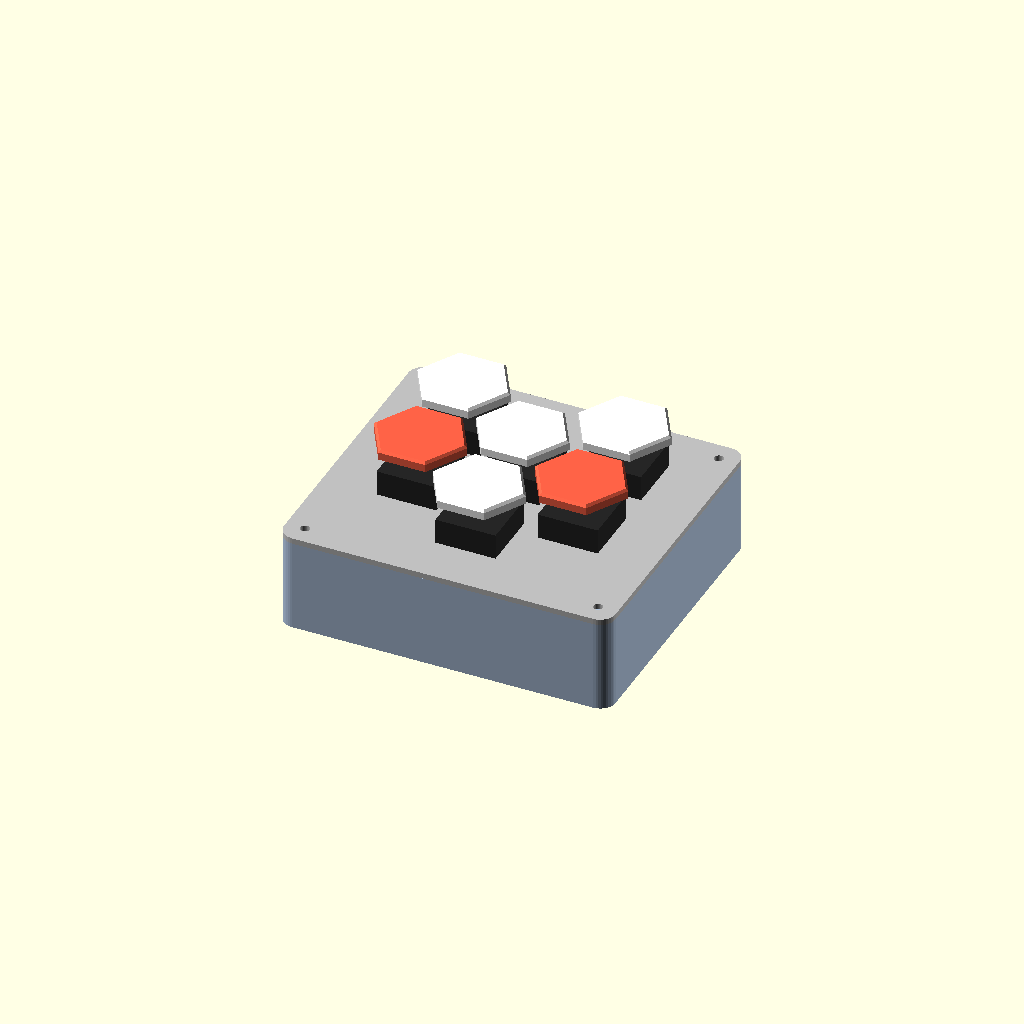
Cell 1: rendered with the file's own defaults.
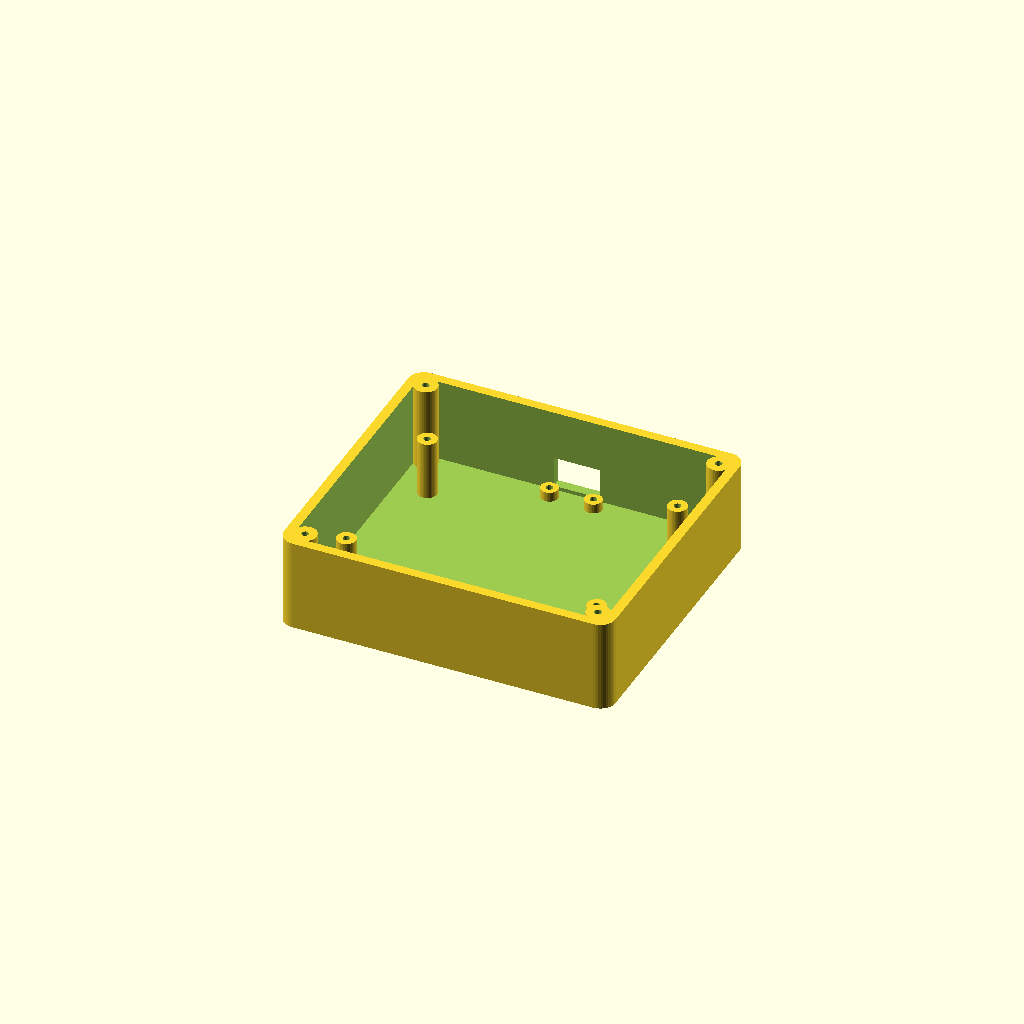
Cell 2: the same model with part = "case".
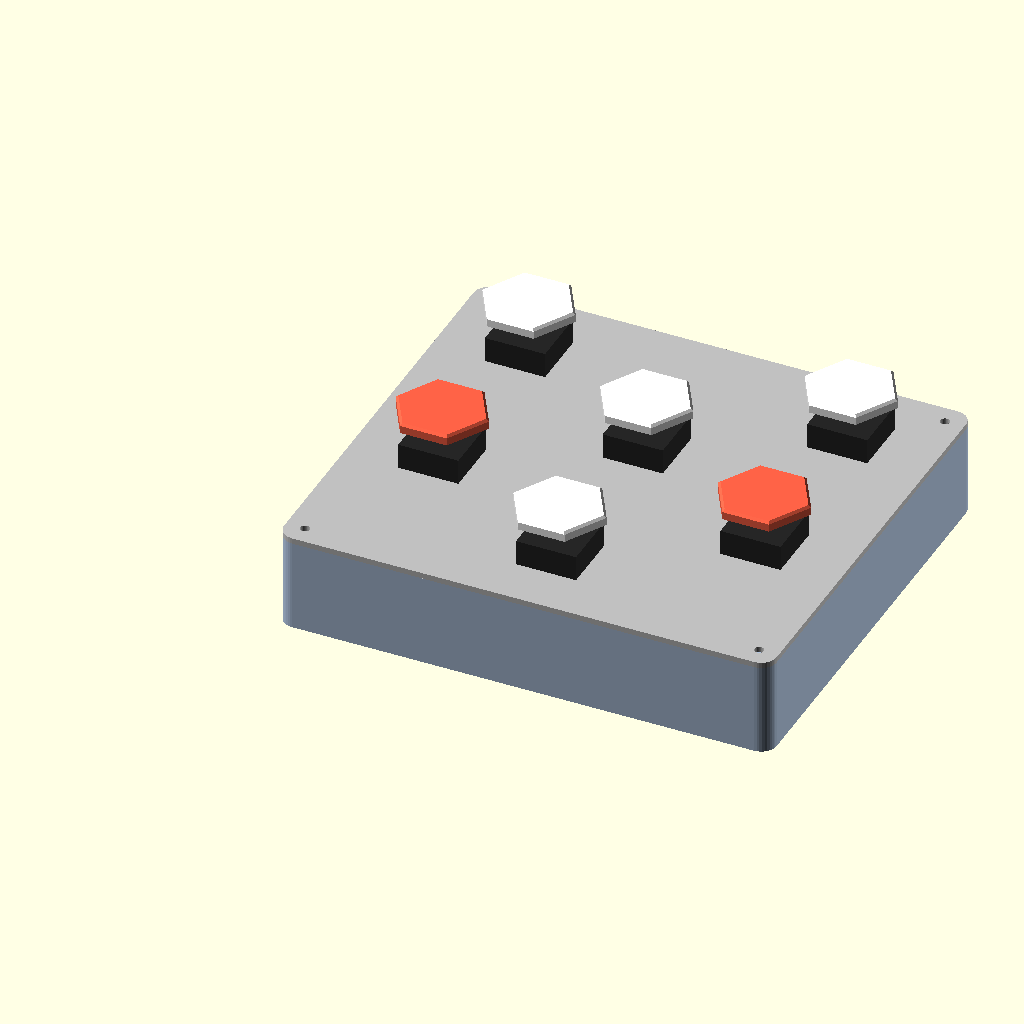
Cell 3 — pitch set to 48.3, the other parameters unchanged.
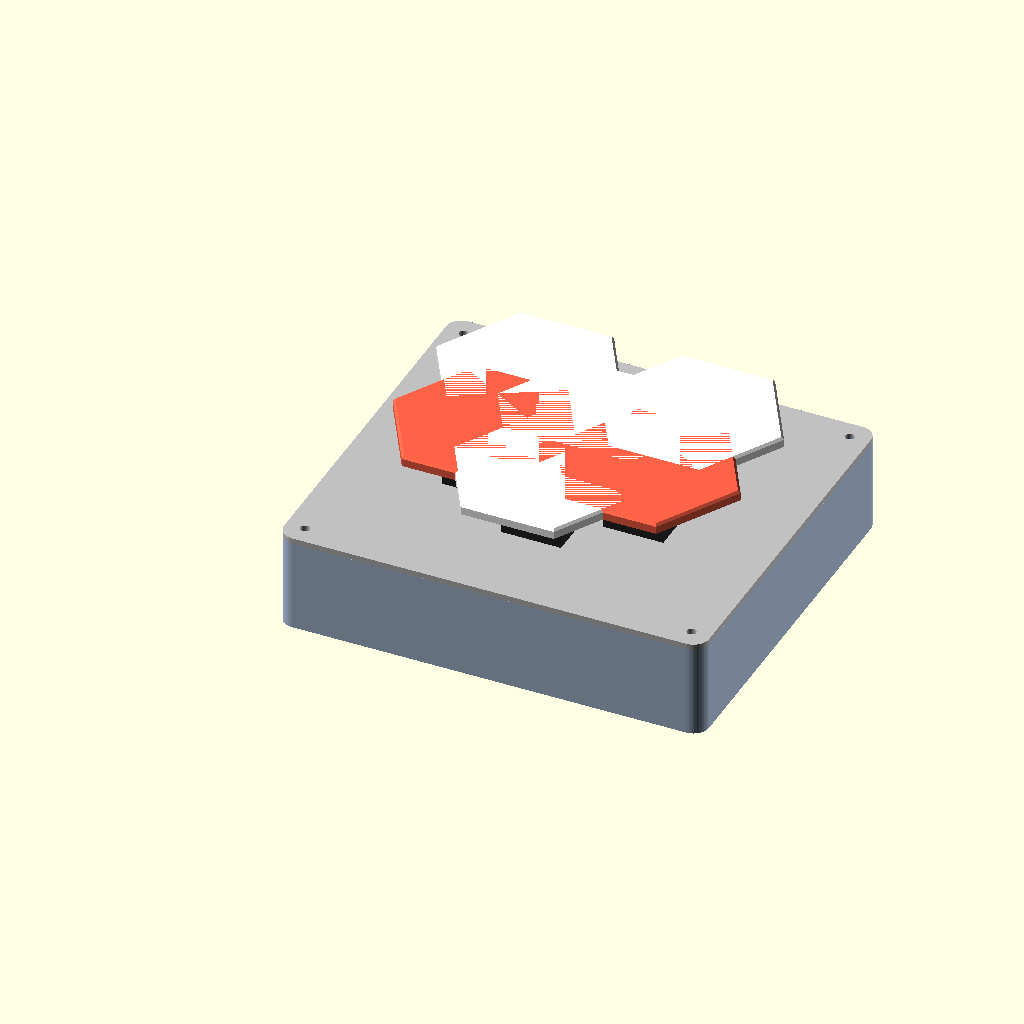
Cell 4: the same model with key_flat = 42.
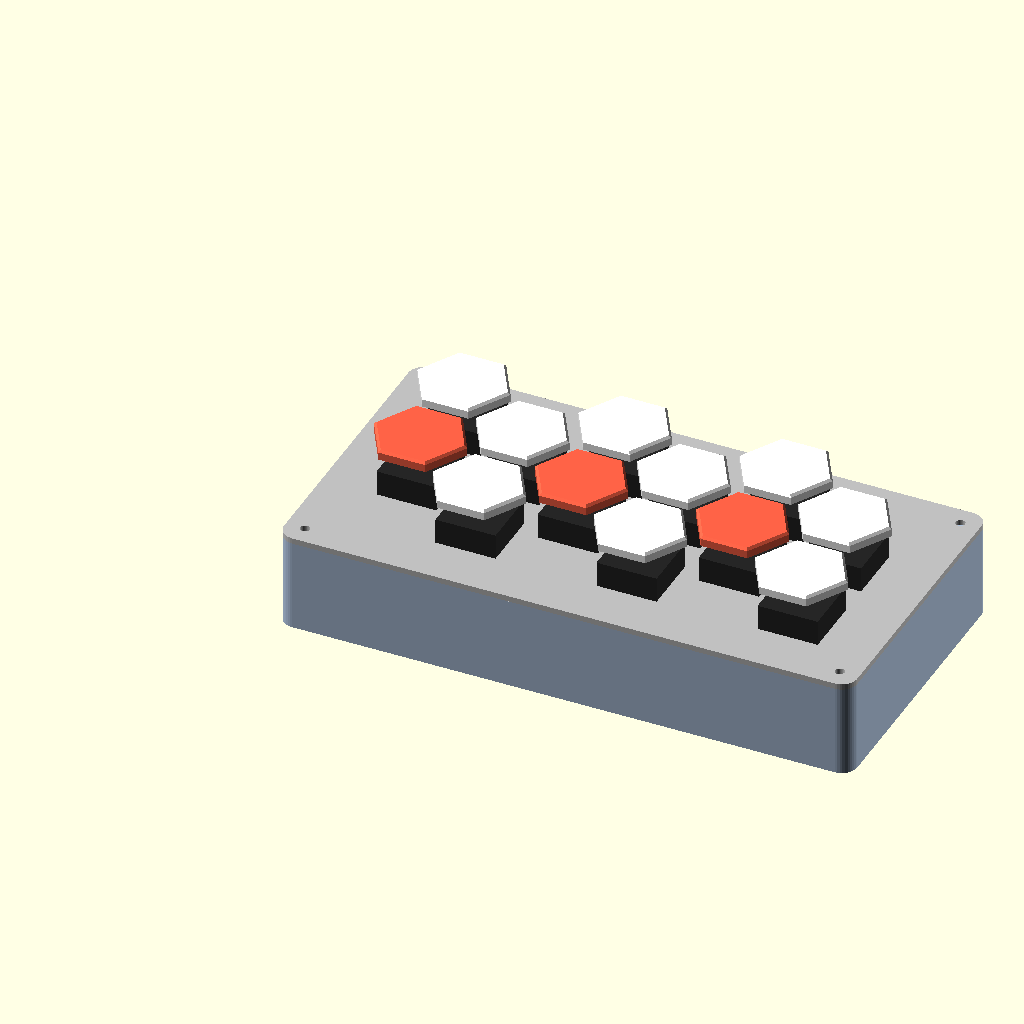
Cell 5: the same model with cols = 6.
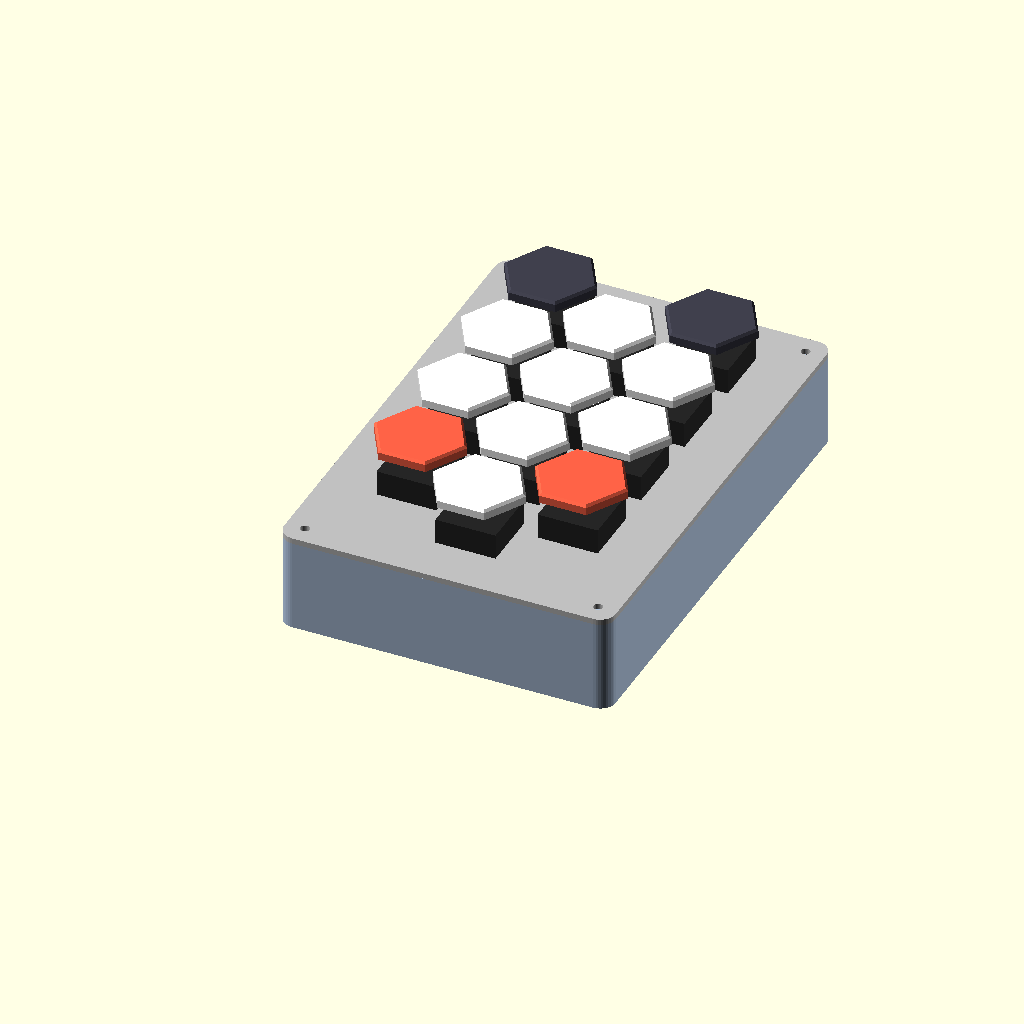
Cell 6: keys_per_col = 4 (everything else at default).
All cells are drawn from one camera (rotation 55°, 0°, 25°, orthographic, colour scheme Cornfield), so only the parameter changes between them.
OpenSCAD source file hardware/hex_prototype_6key.scad:
// =====================================================================
//  DIY Hex MIDI Controller - 6-KEY PROTOTYPE
//
//  Same key geometry as the full Lumatone-size build
//  (hex_midi_controller.scad): 24.15 mm key spacing, 21 mm flat-top
//  hex keys, Moyu Yurui HE (Hall-effect, MX-style) switches on a
//  1.5 mm plate.
//
//  6 keys = 3 columns x 2 keys, so you can try the vertical neighbour
//  and both diagonal neighbours of a key.
//
//  No custom PCB: the switches only carry a magnet, so a 70 x 50 mm
//  perfboard sits under the plate with one linear Hall sensor centred
//  under each switch (3 wires each: 3.3 V, GND, signal) and one
//  74HC4051 multiplexer feeding a single Pico ADC pin. Through-hole
//  SS49E sensors lie flat, branded face up, legs bent through the board:
//    Sensor 0..5 -> 74HC4051 Y0..Y5, S0..S2 -> GP0..GP2,
//    E -> GND, Z -> GP26 (ADC0)
//    Key order: column 0 bottom, column 0 top, column 1 bottom, ...
//  The console prints each sensor position on the perfboard.
//
//  Also includes two small test prints for the values marked VERIFY
//  in the full model: plate cutout size and keycap stem fit.
//
//  Usage: Window > Customizer, pick a part, F6, File > Export > STL.
//    openscad -D 'part="case"' -o proto_case.stl hex_prototype_6key.scad
// =====================================================================

/* [Part to render] */
part = "assembly"; // [assembly, case, plate, keycap, keycap_set, plate_test, stem_test]

/* [Keys - same as the full build] */
pitch = 24.15;      // Lumatone key spacing
key_flat = 21;      // Lumatone key width across flats
cols = 3;
keys_per_col = 2;

/* [Switch plate] */
plate_t = 1.5;
switch_cut = 14.0;  // MX standard, VERIFY with plate_test
plate_margin = 10;  // plate beyond the keycap edges

/* [Case] */
wall_t = 2.5;
floor_t = 2;
case_h = 24;        // top of the walls = underside of the plate (room for the perfboard + mux under it)
corner_r = 4;
boss_d = 6;
boss_inset = 5;     // screw centre from the outer corner
screw_pilot_d = 1.8;   // M2 self-tapping
screw_clear_d = 2.4;
usb_w = 12;
usb_h = 8;
pico_standoff_h = 2.5;
foot_d = 8;         // recesses for stick-on rubber feet (8 mm)
foot_depth = 1;
foot_inset = 9;

/* [Sensor board] */
board_w = 70;           // standard 70 x 50 mm perfboard
board_d = 50;
board_t = 1.6;
board_hole_inset = 2.5; // corner hole centres from the board edges, VERIFY on your board
pcb_to_plate = 3.5;     // switch bottom to plate underside, same as the full build. VERIFY
// Through-hole sensor (SS49E, flat TO-92S) lying flat on the board, face up:
// the board sits this much lower so the switch rests on the sensor, not on the board
sensor_h = 1.6;

/* [Switch - Moyu Yurui HE, MX-style] */
housing_h = 6.6;    // top housing above the plate top, VERIFY
stem_rise = 3.6;    // stem slider top above the housing top at rest, VERIFY

/* [Keycap] */
cap_h = 2.6;
cap_chamfer = 0.6;
cap_boss_d = 5.6;
cap_boss_h = 2.0;
cross_l = 4.0;      // MX stem cross, VERIFY on the real switch
cross_w = 1.2;
cross_depth = 3.8;
stem_tol = 0.15;    // VERIFY with stem_test

/* [Test prints] */
cut_sizes = [13.8, 13.9, 14.0, 14.1, 14.2];
stem_tols = [0.05, 0.10, 0.15, 0.20];

/* [Hidden] */
$fn = 40;
eps = 0.01;
colsp = pitch * sqrt(3) / 2;            // 20.91 mm between columns
key_corner_r = key_flat / sqrt(3);       // 12.12 mm (24.2 mm across corners)

// ---------------------------------------------------------------------
// Key positions (flat-top hex lattice, odd columns half a key lower)
// ---------------------------------------------------------------------
function raw_xy(c, k) = [c * colsp, k * pitch - (c % 2) * pitch / 2];
raw = [for (c = [0 : cols - 1], k = [0 : keys_per_col - 1]) raw_xy(c, k)];
rxs = [for (p = raw) p[0]];
rys = [for (p = raw) p[1]];

// outer size: key centres + keycap half size + margin
size_x = max(rxs) - min(rxs) + 2 * (key_corner_r + plate_margin);
size_y = max(rys) - min(rys) + 2 * (key_flat / 2 + plate_margin);
key_off = [key_corner_r + plate_margin - min(rxs), key_flat / 2 + plate_margin - min(rys)];

function key_xy(c, k) = raw_xy(c, k) + key_off;
keys = [for (c = [0 : cols - 1], k = [0 : keys_per_col - 1]) [c, k]];

bosses = [for (x = [boss_inset, size_x - boss_inset], y = [boss_inset, size_y - boss_inset]) [x, y]];

// Perfboard centred under the keys, resting on 4 posts
board_c = [size_x / 2, size_y / 2];
board_z = case_h - pcb_to_plate - sensor_h - board_t;   // underside of the board
board_holes = [for (x = [-1, 1], y = [-1, 1])
    board_c + [x * (board_w / 2 - board_hole_inset), y * (board_d / 2 - board_hole_inset)]];

// Pico (21 x 51 mm) along y, USB end at the back wall
pico_c = [size_x / 2, size_y - wall_t - 1 - 25.5];
pico_holes = [[-5.7, -23.5], [5.7, -23.5], [-5.7, 23.5], [5.7, 23.5]];

// 12-TET colours for the preview (up = +2 semitones, up-right = -5),
// same mapping as the full model
function lattice_m(c, k) = k - (c % 2) * 0.5 - c / 2;
function pc(c, k) = ((2 * round(lattice_m(c, k)) - 5 * c) % 12 + 12) % 12;
function key_colour(c, k) =
    pc(c, k) == 0 ? "tomato" :
    len(search(pc(c, k), [0, 2, 4, 5, 7, 9, 11])) > 0 ? "white" : [0.25, 0.25, 0.3];

// ---------------------------------------------------------------------
// 2D helpers
// ---------------------------------------------------------------------
module outline(inset = 0) {
    translate([inset, inset])
        offset(r = max(corner_r - inset, 0.5)) offset(delta = -max(corner_r - inset, 0.5))
            square([size_x - 2 * inset, size_y - 2 * inset]);
}
module hex2d(flat) {             // flat-top hexagon
    circle(d = flat / cos(30), $fn = 6);
}

// ---------------------------------------------------------------------
// Parts
// ---------------------------------------------------------------------
module plate() {
    linear_extrude(plate_t) difference() {
        outline();
        for (kk = keys) translate(key_xy(kk[0], kk[1])) square(switch_cut, center = true);
        for (b = bosses) translate(b) circle(d = screw_clear_d);
    }
}

module case_shell() {
    difference() {
        union() {
            difference() {
                linear_extrude(case_h) outline();
                translate([0, 0, floor_t]) linear_extrude(case_h) outline(wall_t);
            }
            // corner bosses, merged into the walls
            intersection() {
                linear_extrude(case_h) outline();
                for (b = bosses) translate(b) cylinder(d = boss_d, h = case_h);
            }
            for (h = pico_holes)
                translate(pico_c + h) cylinder(d = 4.5, h = floor_t + pico_standoff_h);
            for (h = board_holes)
                translate(h) cylinder(d = 5, h = board_z);
        }
        for (h = board_holes) translate([h[0], h[1], board_z - 8]) cylinder(d = screw_pilot_d, h = 9);
        for (b = bosses) translate([b[0], b[1], case_h - 8]) cylinder(d = screw_pilot_d, h = 9);
        for (h = pico_holes) translate([pico_c[0] + h[0], pico_c[1] + h[1], floor_t]) cylinder(d = 1.8, h = 10);
        // USB opening for the Pico, back wall
        translate([pico_c[0] - usb_w / 2, size_y - wall_t - 1, floor_t + pico_standoff_h - 1.5])
            cube([usb_w, wall_t + 2, usb_h]);
        // rubber feet recesses
        for (x = [foot_inset, size_x - foot_inset], y = [foot_inset, size_y - foot_inset])
            translate([x, y, -1]) cylinder(d = foot_d, h = foot_depth + 1);
    }
}

module keycap(tol = stem_tol) {
    hull() {
        linear_extrude(eps) hex2d(key_flat);
        translate([0, 0, cap_h - cap_chamfer]) linear_extrude(eps) hex2d(key_flat);
        translate([0, 0, cap_h - eps]) linear_extrude(eps) hex2d(key_flat - 2 * cap_chamfer);
    }
    // MX cross socket in a tube under the cap
    difference() {
        translate([0, 0, -cap_boss_h]) cylinder(d = cap_boss_d, h = cap_boss_h + eps);
        translate([0, 0, -cap_boss_h - eps]) linear_extrude(cross_depth + eps) mx_cross_2d(tol);
    }
}
module mx_cross_2d(tol) {
    square([cross_l + tol, cross_w + tol], center = true);
    square([cross_w + tol, cross_l + tol], center = true);
}

// 6 caps, upside down (top face on the bed)
module keycap_set() {
    for (i = [0 : 2], j = [0 : 1])
        translate([i * (key_flat / cos(30) + 3), j * (key_flat + 4), cap_h])
            rotate([180, 0, 0]) keycap();
}

// Strip with 5 cutout sizes. Notches on the front edge = position 1..5
// (13.8, 13.9, 14.0, 14.1, 14.2). Use the size where a switch clips in firmly.
module plate_test() {
    n = len(cut_sizes);
    w = 20;
    linear_extrude(plate_t) difference() {
        square([n * w, 24]);
        for (i = [0 : n - 1]) {
            translate([i * w + w / 2, 13]) square(cut_sizes[i], center = true);
            for (d = [0 : i]) translate([i * w + 3 + d * 2.5, 0]) circle(d = 1.4);
        }
    }
}

// 4 caps with stem_tol 0.05 / 0.10 / 0.15 / 0.20. Number of side notches = 1..4.
// Use the one that holds firmly without cracking.
module stem_test() {
    for (i = [0 : len(stem_tols) - 1])
        translate([i * (key_flat / cos(30) + 3), 0, cap_h])
            rotate([180, 0, 0]) difference() {
                keycap(stem_tols[i]);
                for (d = [0 : i])
                    translate([-key_flat / cos(30) / 2 + 3.5 + d * 2, -key_flat / 2, cap_h / 2]) cube([1, 1.2, cap_h + 1], center = true);
            }
}

// ---------------------------------------------------------------------
// Preview
// ---------------------------------------------------------------------
module assembly() {
    color("lightsteelblue") case_shell();
    color("green") translate([pico_c[0] - 10.5, pico_c[1] - 25.5, floor_t + pico_standoff_h]) cube([21, 51, 1]);
    color("silver") translate([0, 0, case_h]) plate();
    color("tan") translate([board_c[0] - board_w / 2, board_c[1] - board_d / 2, board_z]) cube([board_w, board_d, board_t]);
    for (kk = keys) translate([key_xy(kk[0], kk[1])[0], key_xy(kk[0], kk[1])[1], case_h]) {
        color([0.15, 0.15, 0.15]) {
            translate([0, 0, -pcb_to_plate]) linear_extrude(pcb_to_plate + plate_t) square(switch_cut - 0.2, center = true);
            translate([0, 0, plate_t]) linear_extrude(housing_h) square(15.6, center = true);
        }
        color("orangered") translate([0, 0, plate_t + housing_h]) linear_extrude(stem_rise) mx_cross_2d(0);
        color(key_colour(kk[0], kk[1])) translate([0, 0, plate_t + housing_h + stem_rise + cap_boss_h]) keycap();
    }
}

// ---------------------------------------------------------------------
echo(str("Prototype: ", len(keys), " keys, case ", size_x, " x ", size_y, " x ", case_h + plate_t, " mm"));
// Sensor positions from the perfboard's front-left corner (2.54 mm grid: round to the nearest hole)
board_corner = board_c - [board_w / 2, board_d / 2];
for (i = [0 : len(keys) - 1])
    echo(str("Key ", i, " (column ", keys[i][0], ", key ", keys[i][1], ") -> 74HC4051 Y", i,
             "  sensor at ", key_xy(keys[i][0], keys[i][1]) - board_corner, " mm on the perfboard"));
echo(str("Perfboard underside ", board_z, " mm above the case bottom; Pico top ~", floor_t + pico_standoff_h + 1 + 3.2, " mm"));

if (part == "assembly") assembly();
else if (part == "case") case_shell();
else if (part == "plate") plate();
else if (part == "keycap") keycap();
else if (part == "keycap_set") keycap_set();
else if (part == "plate_test") plate_test();
else if (part == "stem_test") stem_test();
Customizer parameters (derived from the source; name, type, default, range or options):
part: string, default "assembly", options "assembly", "case", "plate", "keycap", "keycap_set", "plate_test", "stem_test"
pitch: number, default 24.15
key_flat: number, default 21
cols: number, default 3
keys_per_col: number, default 2
plate_t: number, default 1.5
switch_cut: number, default 14
plate_margin: number, default 10
wall_t: number, default 2.5
floor_t: number, default 2
case_h: number, default 24
corner_r: number, default 4
boss_d: number, default 6
boss_inset: number, default 5
screw_pilot_d: number, default 1.8
screw_clear_d: number, default 2.4
usb_w: number, default 12
usb_h: number, default 8
pico_standoff_h: number, default 2.5
foot_d: number, default 8
foot_depth: number, default 1
foot_inset: number, default 9
board_w: number, default 70
board_d: number, default 50
board_t: number, default 1.6
board_hole_inset: number, default 2.5
pcb_to_plate: number, default 3.5
sensor_h: number, default 1.6
housing_h: number, default 6.6
stem_rise: number, default 3.6
cap_h: number, default 2.6
cap_chamfer: number, default 0.6
cap_boss_d: number, default 5.6
cap_boss_h: number, default 2
cross_l: number, default 4
cross_w: number, default 1.2
cross_depth: number, default 3.8
stem_tol: number, default 0.15
stem_tols: vector, default [0.05, 0.1, 0.15, 0.2]
